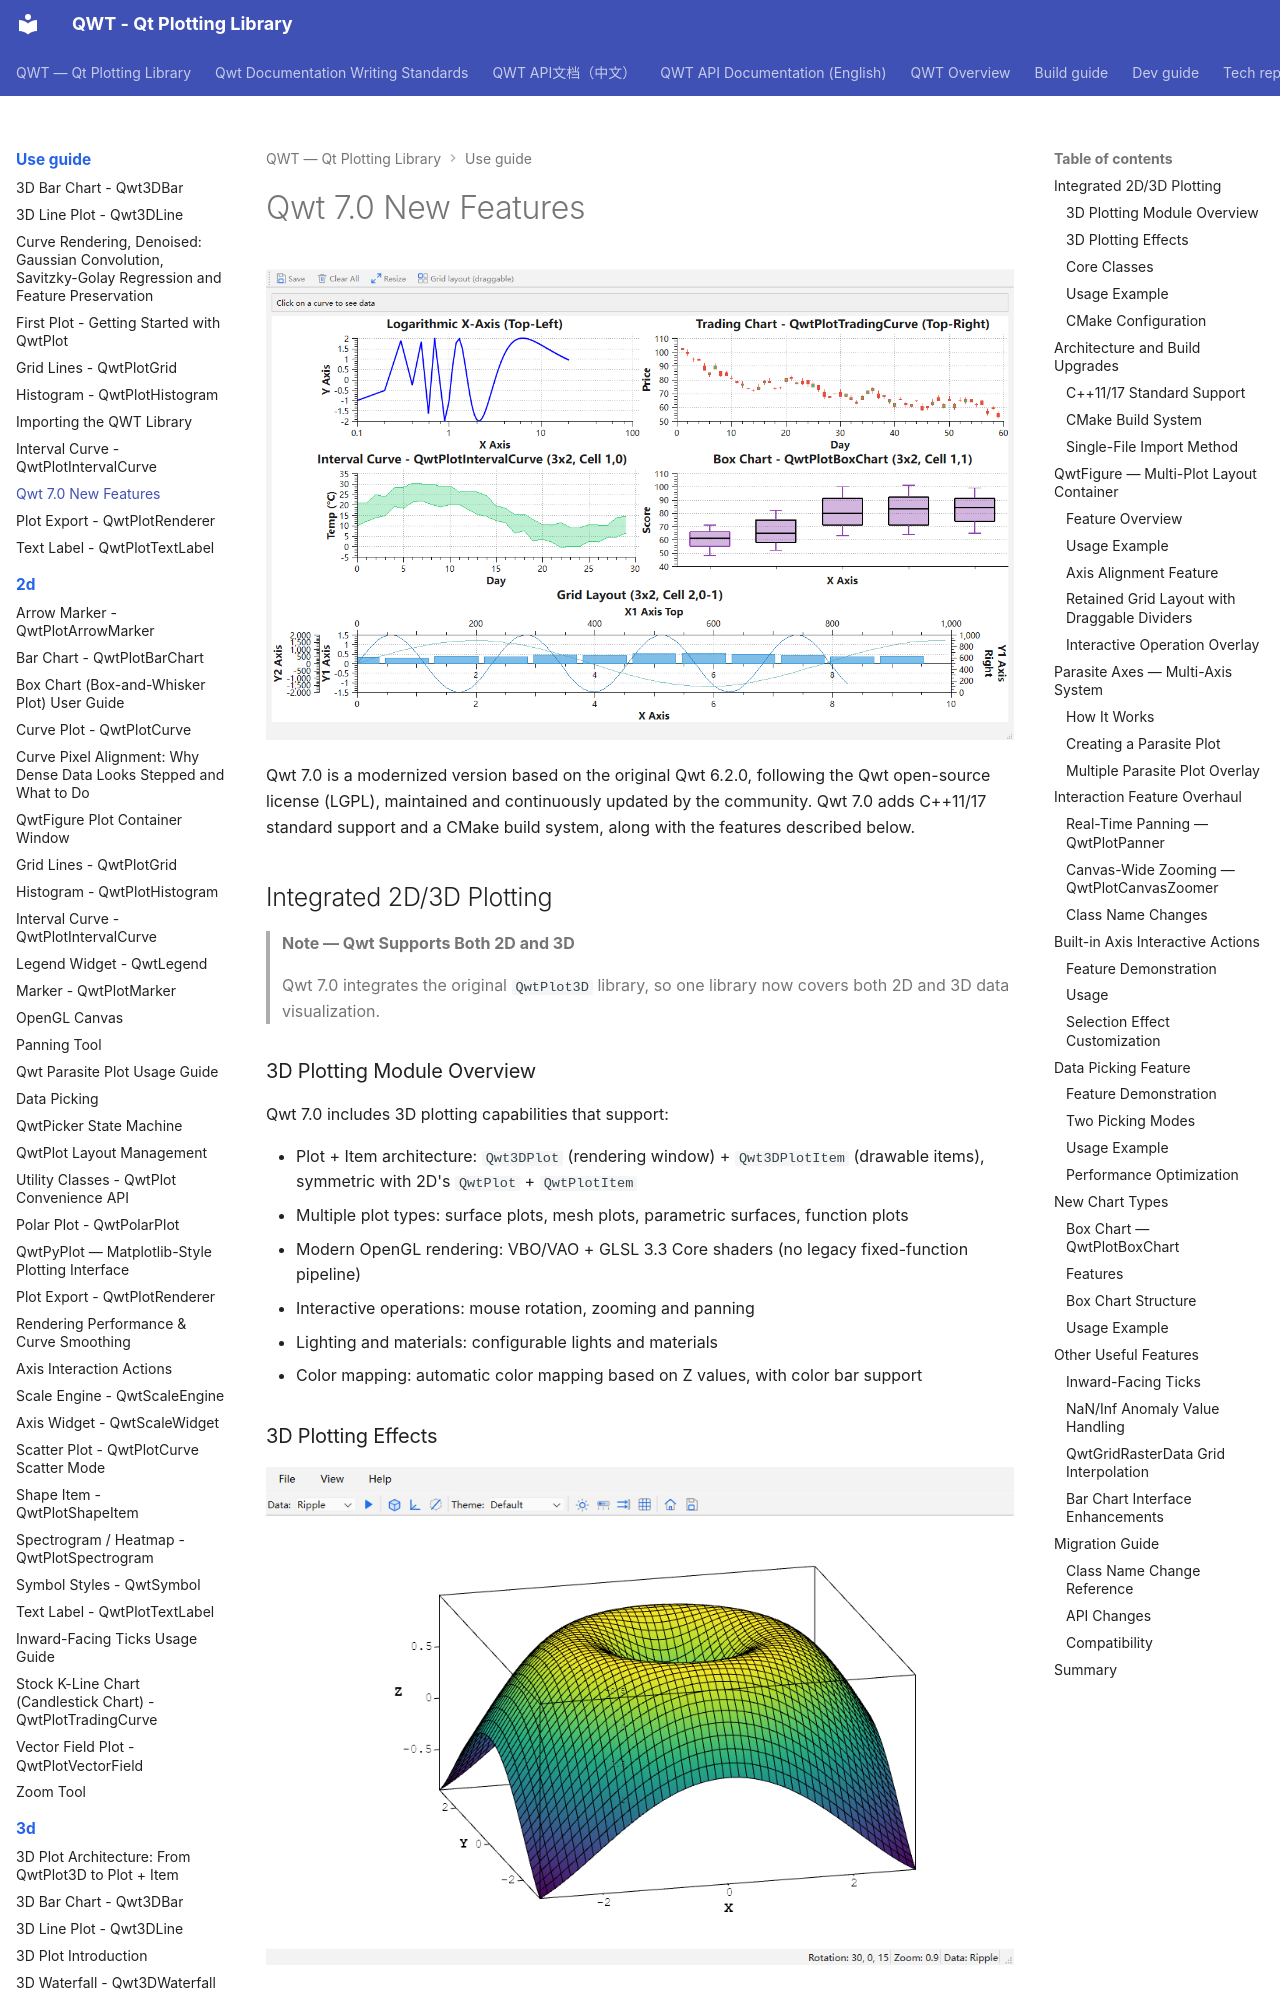

repository: czyt1988/QWT · page: use-guide/qwt7-new-features/index.html · generator: mkdocs

# Qwt 7.0 New Features

![qwt_figure](../assets/screenshots/qwt_figure.png)

Qwt 7.0 is a modernized version based on the original Qwt 6.2.0, following the Qwt open-source license (LGPL), maintained and continuously updated by the community. Qwt 7.0 adds C++11/17 standard support and a CMake build system, along with the features described below.

## Integrated 2D/3D Plotting

> **Note — Qwt Supports Both 2D and 3D**
>
> Qwt 7.0 integrates the original `QwtPlot3D` library, so one library now covers both 2D and 3D data visualization.

### 3D Plotting Module Overview

Qwt 7.0 includes 3D plotting capabilities that support:

- Plot + Item architecture: `Qwt3DPlot` (rendering window) + `Qwt3DPlotItem` (drawable items), symmetric with 2D's `QwtPlot` + `QwtPlotItem`
- Multiple plot types: surface plots, mesh plots, parametric surfaces, function plots
- Modern OpenGL rendering: VBO/VAO + GLSL 3.3 Core shaders (no legacy fixed-function pipeline)
- Interactive operations: mouse rotation, zooming and panning
- Lighting and materials: configurable lights and materials
- Color mapping: automatic color mapping based on Z values, with color bar support

### 3D Plotting Effects

![simpleplot3D](../assets/screenshots-3D/simpleplot3D.png)

### Core Classes

| Class | Description |
|------|------|
| `Qwt3DPlot` | 3D rendering window (QOpenGLWidget), manages GL context, view, lighting, coordinate system, and item list |
| `Qwt3DPlotItem` | Abstract base class for all 3D plot items (attach/detach/draw/hull) |
| `Qwt3DSurface` | 3D surface plot item, displaying continuous surfaces (handles both grid and cell data) |
| `Qwt3DFunction` | Data generator that creates surfaces from z = f(x, y) mathematical functions |

> **Note — No Namespace**
>
> All 3D classes use the `Qwt3D` prefix directly in the global scope (e.g., `Qwt3DPlot`, `Qwt3DSurface`). There is no `namespace Qwt3D`.
